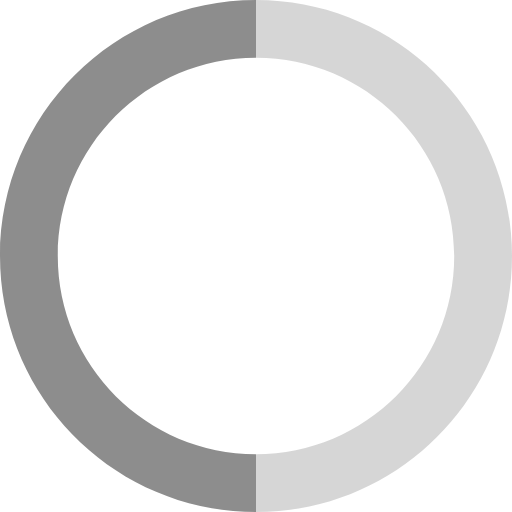
t = 0.00 s
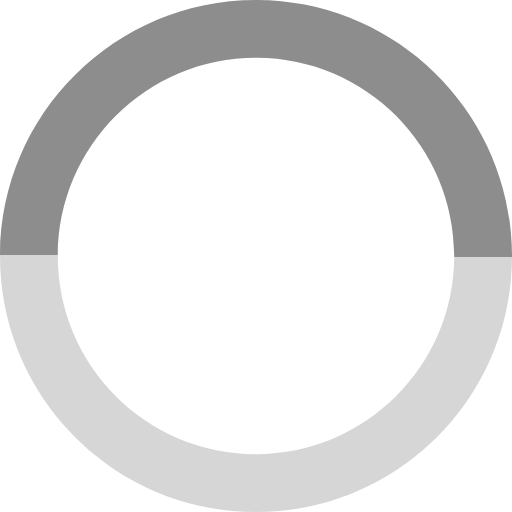
t = 0.19 s
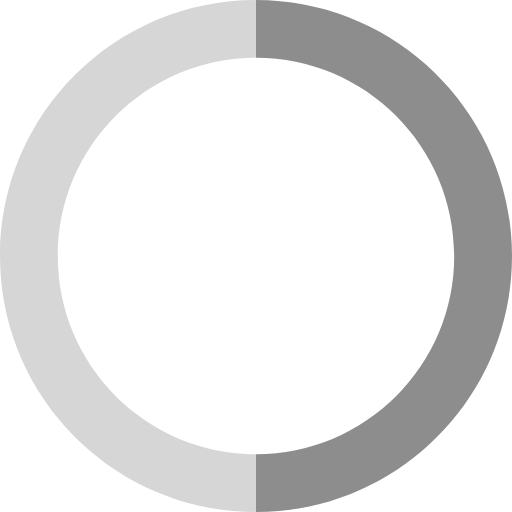
t = 0.38 s
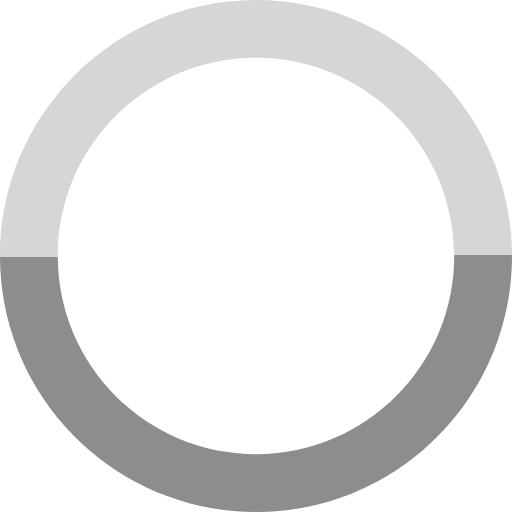
t = 0.56 s

The animated SVG that drew these frames (rendered in a browser with its animation timeline set to each time). Animation: 1 SMIL element (animateTransform=1); one cycle of 0.75 s, repeats indefinitely.

<svg xmlns="http://www.w3.org/2000/svg" xmlns:xlink="http://www.w3.org/1999/xlink" width="35" height="35" viewBox="0 0 35 35">
<defs>
    <linearGradient id="b" x1="100%" x2="0%" y1="50%" y2="50%">
        <stop offset="0%" stop-color="#D6D6D6"/>
        <stop offset=".706%" stop-color="#D6D6D6"/>
        <stop offset="49.956%" stop-color="#D6D6D6"/>
        <stop offset="50.029%" stop-color="#8D8D8D"/>
        <stop offset="100%" stop-color="#8D8D8D"/>
    </linearGradient>
    <path id="a" d="M24.5 38.05c7.483 0 13.55-6.067 13.55-13.55 0-7.483-6.067-13.55-13.55-13.55-7.483 0-13.55 6.067-13.55 13.55 0 7.483 6.067 13.55 13.55 13.55zm0 3.95C14.835 42 7 34.165 7 24.5S14.835 7 24.5 7 42 14.835 42 24.5 34.165 42 24.5 42z">
        <animateTransform  attributeName="transform" type="rotate" from="0 24.5 24.5" to="360 24.5 24.5" dur="0.75s" repeatCount="indefinite" />
    </path>
</defs>
<use fill="url(#b)" fill-rule="nonzero" transform="translate(-7 -7)" xlink:href="#a"/>
</svg>